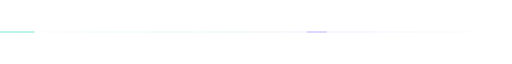
t = 0.00 s
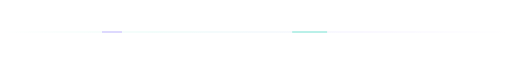
t = 4.00 s
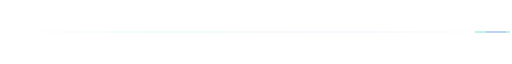
t = 6.50 s
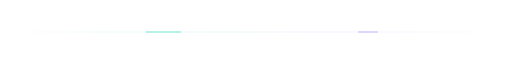
t = 9.00 s

The animated SVG that drew these frames (rendered in a browser with its animation timeline set to each time). Animation: 1 CSS @keyframes rule; frames cover the first 9.00 s, repeats indefinitely.

<svg xmlns="http://www.w3.org/2000/svg" width="1200" height="18" viewBox="0 0 1200 18" fill="none" role="img" aria-label="Decorative animated divider">
<defs><linearGradient id="line" x1="0" x2="1200" gradientUnits="userSpaceOnUse"><stop stop-color="#66E3CB" stop-opacity="0"/><stop offset=".3" stop-color="#66E3CB"/><stop offset=".7" stop-color="#BBA9FF"/><stop offset="1" stop-color="#BBA9FF" stop-opacity="0"/></linearGradient></defs>
<style>
  .flow { stroke-dasharray:80 1120; animation:flow 7s linear infinite; }
  .reverse { stroke-dasharray:45 1155; animation:flow 10s -4s linear infinite reverse; }
  @keyframes flow { to { stroke-dashoffset:-1200; } }
  @media (prefers-reduced-motion:reduce) { .flow, .reverse { animation:none; } }
</style>
<path d="M0 9H1200" stroke="url(#line)" stroke-width="1" opacity=".4"/>
<path d="M0 9H1200" stroke="#66E3CB" stroke-width="2" stroke-linecap="round" class="flow"/>
<path d="M0 9H1200" stroke="#BBA9FF" stroke-width="2" stroke-linecap="round" class="reverse"/>
</svg>
